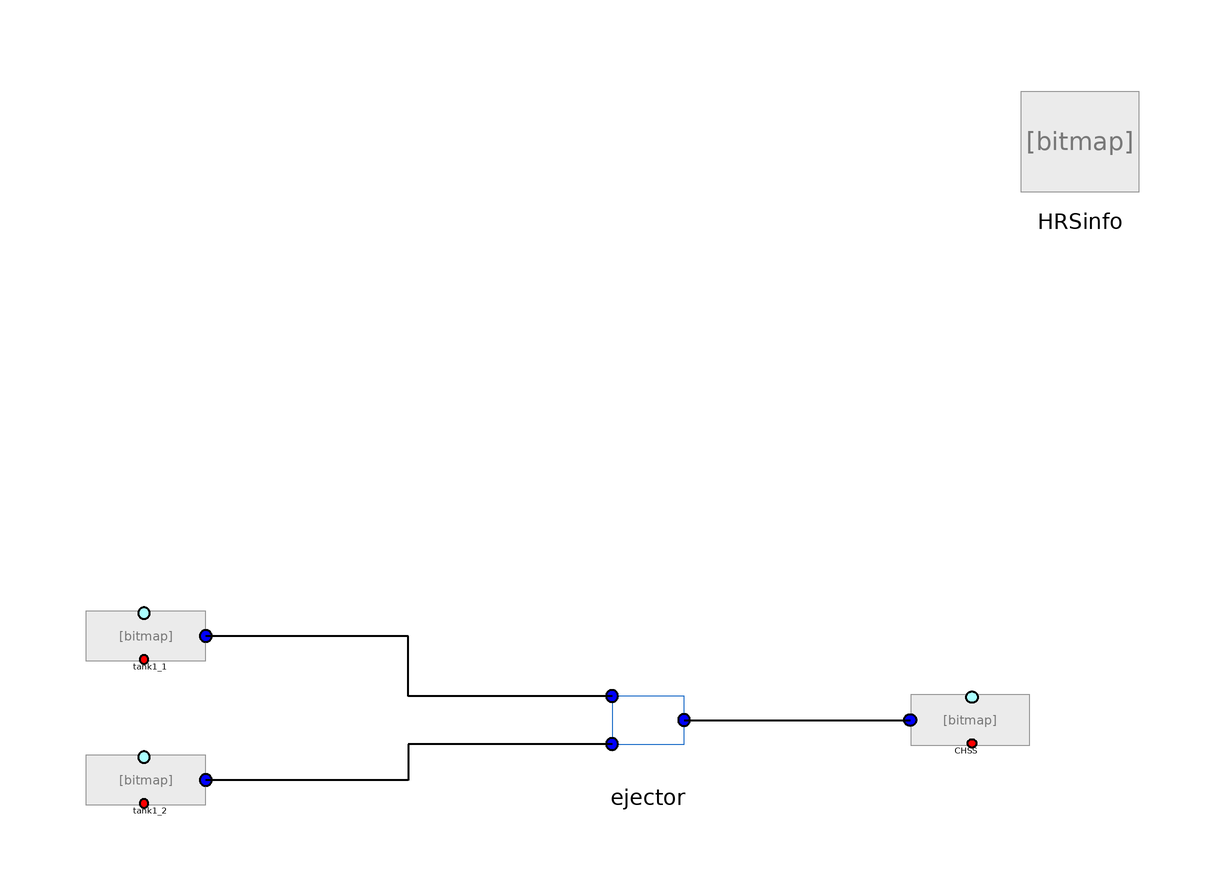

The Modelica model whose source follows is shown above as a component diagram (icons at their Placement, wires along their Line points).

model Ejector_Test

        import SI = Modelica.SIunits;
        import HydrogenFuellingStationLibrary = HydrogenFuelingStationLibrary;

         replaceable package Medium =
            HydrogenFuellingStationLibrary.Fluids.Hydrogen
         constrainedby Modelica.Media.Interfaces.PartialMedium
                                                     annotation (choicesAllMatching=true);

      SI.InternalEnergy U;
      SI.Mass M;
      SI.Enthalpy H;

      Medium.ThermodynamicState medium;
      inner SI.SpecificEntropy s_0;
      inner SI.SpecificEnthalpy h_0;
      inner SI.SpecificInternalEnergy u_0;
      inner parameter SI.Temperature   T_amb=HRSinfo.T_amb;
      // inner parameter SI.Pressure P_amb=101e3;
      inner parameter SI.Temperature T_cool=-40+273;
      parameter SI.Pressure p_ending=80e6;
      inner SI.Pressure  P_amb;
      inner SI.Pressure P_start;
      inner Real SOC_target;
      inner SI.Pressure P_end;
      inner SI.Pressure P_ref;
      inner Real APRR;

      inner Integer z3=0;
      inner Integer z5=0;

      Real SOC;

        HydrogenFuellingStationLibrary.HRSInfo HRSinfo
          annotation (Placement(transformation(extent={{68,72},{88,92}})));

        HydrogenFuellingStationLibrary.Tanks.Tank1 tank1_1(redeclare package
            Medium = HydrogenFuellingStationLibrary.Fluids.Hydrogen, pInitial=
              90000000)
          annotation (Placement(transformation(extent={{-88,-4},{-66,4}})));
        HydrogenFuellingStationLibrary.Tanks.Tank1 tank1_2(redeclare package
            Medium = HydrogenFuellingStationLibrary.Fluids.Hydrogen, pInitial=
              30000000)
          annotation (Placement(transformation(extent={{-88,-28},{-66,-20}})));
        HydrogenFuellingStationLibrary.Tanks.Tank1 CHSS(
          redeclare package Medium =
              HydrogenFuellingStationLibrary.Fluids.Hydrogen,
          V=0.15,
          pInitial=25000000)
          annotation (Placement(transformation(extent={{70,-18},{48,-10}})));

        HydrogenFuellingStationLibrary.Ejectors.Ejector_Original ejector(
            redeclare package Medium =
              HydrogenFuellingStationLibrary.Fluids.Hydrogen)
          annotation (Placement(transformation(extent={{-4,-24},{16,-4}})));
      equation
        medium=Medium.setState_pT(P_amb, T_amb);
        s_0=Medium.specificEntropy(medium);
        h_0=Medium.specificEnthalpy(medium);
        u_0=h_0-P_amb*1/Medium.density(medium);
         M=tank1_1.M+CHSS.M;
         U=tank1_1.U+CHSS.U;
         H=tank1_1.h*tank1_1.M+CHSS.h*CHSS.M;

         SOC=CHSS.medium.d/40.2;

      HRSinfo.P_amb=P_amb;
      HRSinfo.P_start=P_start;
      HRSinfo.FP=P_end;
      HRSinfo.SOC=SOC_target;
      HRSinfo.APRR=APRR;
      HRSinfo.P_ref=P_ref;

       if CHSS.p>=p_ending then
            terminate("Final pressure reached");
       end if;

        connect(ejector.car_tank, CHSS.portA) annotation (Line(
            points={{12,-14},{49.7,-14}},
            color={0,0,0},
            thickness=0.5));
        connect(ejector.hp_tank, tank1_1.portA) annotation (Line(
            points={{0,-10},{-34,-10},{-34,0},{-67.7,0}},
            color={0,0,0},
            thickness=0.5));
        connect(ejector.lp_tank, tank1_2.portA) annotation (Line(
            points={{0,-18},{-34,-18},{-34,-24},{-67.7,-24}},
            color={0,0,0},
            thickness=0.5));

        annotation (Icon(coordinateSystem(preserveAspectRatio=false)), Diagram(
              coordinateSystem(preserveAspectRatio=false)));
      end Ejector_Test;